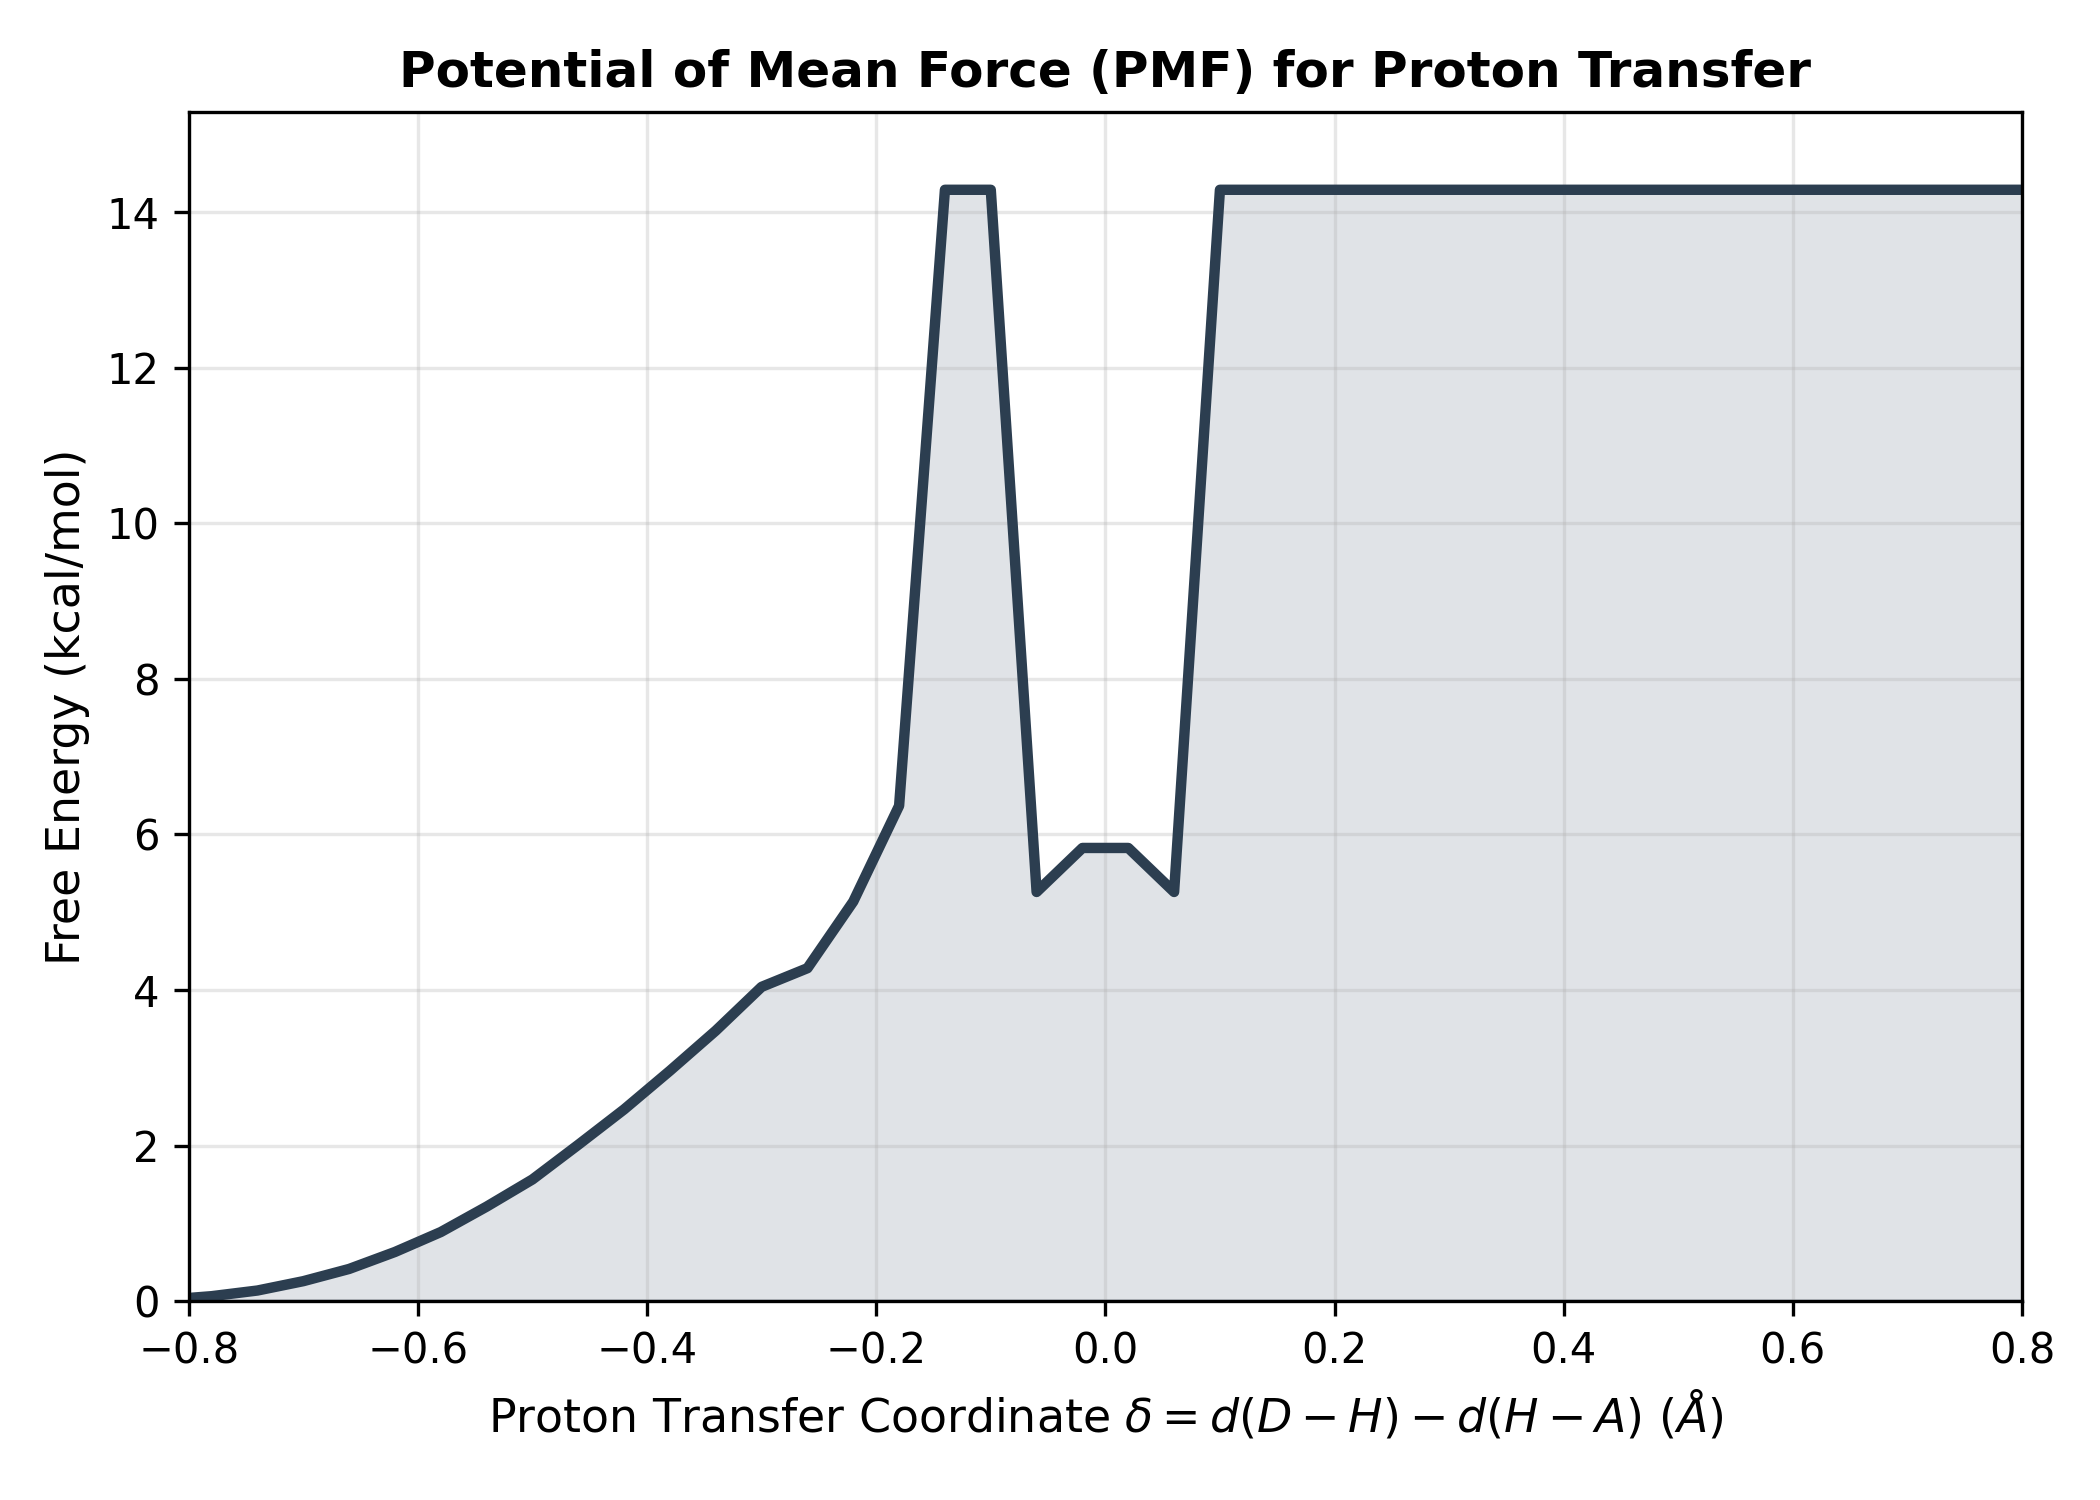

Data behind this chart, as committed beside it:
Delta_A, Free_Energy_kcal_mol
-0.98, 0.1225
-0.94, 0.06642
-0.9, 0.01983
-0.86, 0.0
-0.82, 0.018
-0.78, 0.06419
-0.74, 0.1369
-0.7, 0.2571
-0.66, 0.4142
-0.62, 0.6324
-0.58, 0.8886
-0.54, 1.215
-0.5, 1.565
-0.46, 2.011
-0.42, 2.466
-0.38, 2.963
-0.34, 3.478
-0.3, 4.041
-0.26, 4.281
-0.22, 5.138
-0.18, 6.369
-0.14, 14.29
-0.1, 14.29
-0.06, 5.261
-0.02, 5.826
0.02, 5.826
0.06, 5.261
0.1, 14.29
0.14, 14.29
0.18, 14.29
0.22, 14.29
0.26, 14.29
0.3, 14.29
0.34, 14.29
0.38, 14.29
0.42, 14.29
0.46, 14.29
0.5, 14.29
0.54, 14.29
0.58, 14.29
0.62, 14.29
0.66, 14.29
0.7, 14.29
0.74, 14.29
0.78, 14.29
0.82, 14.29
0.86, 14.29
0.9, 14.29
0.94, 14.29
0.98, 14.29
